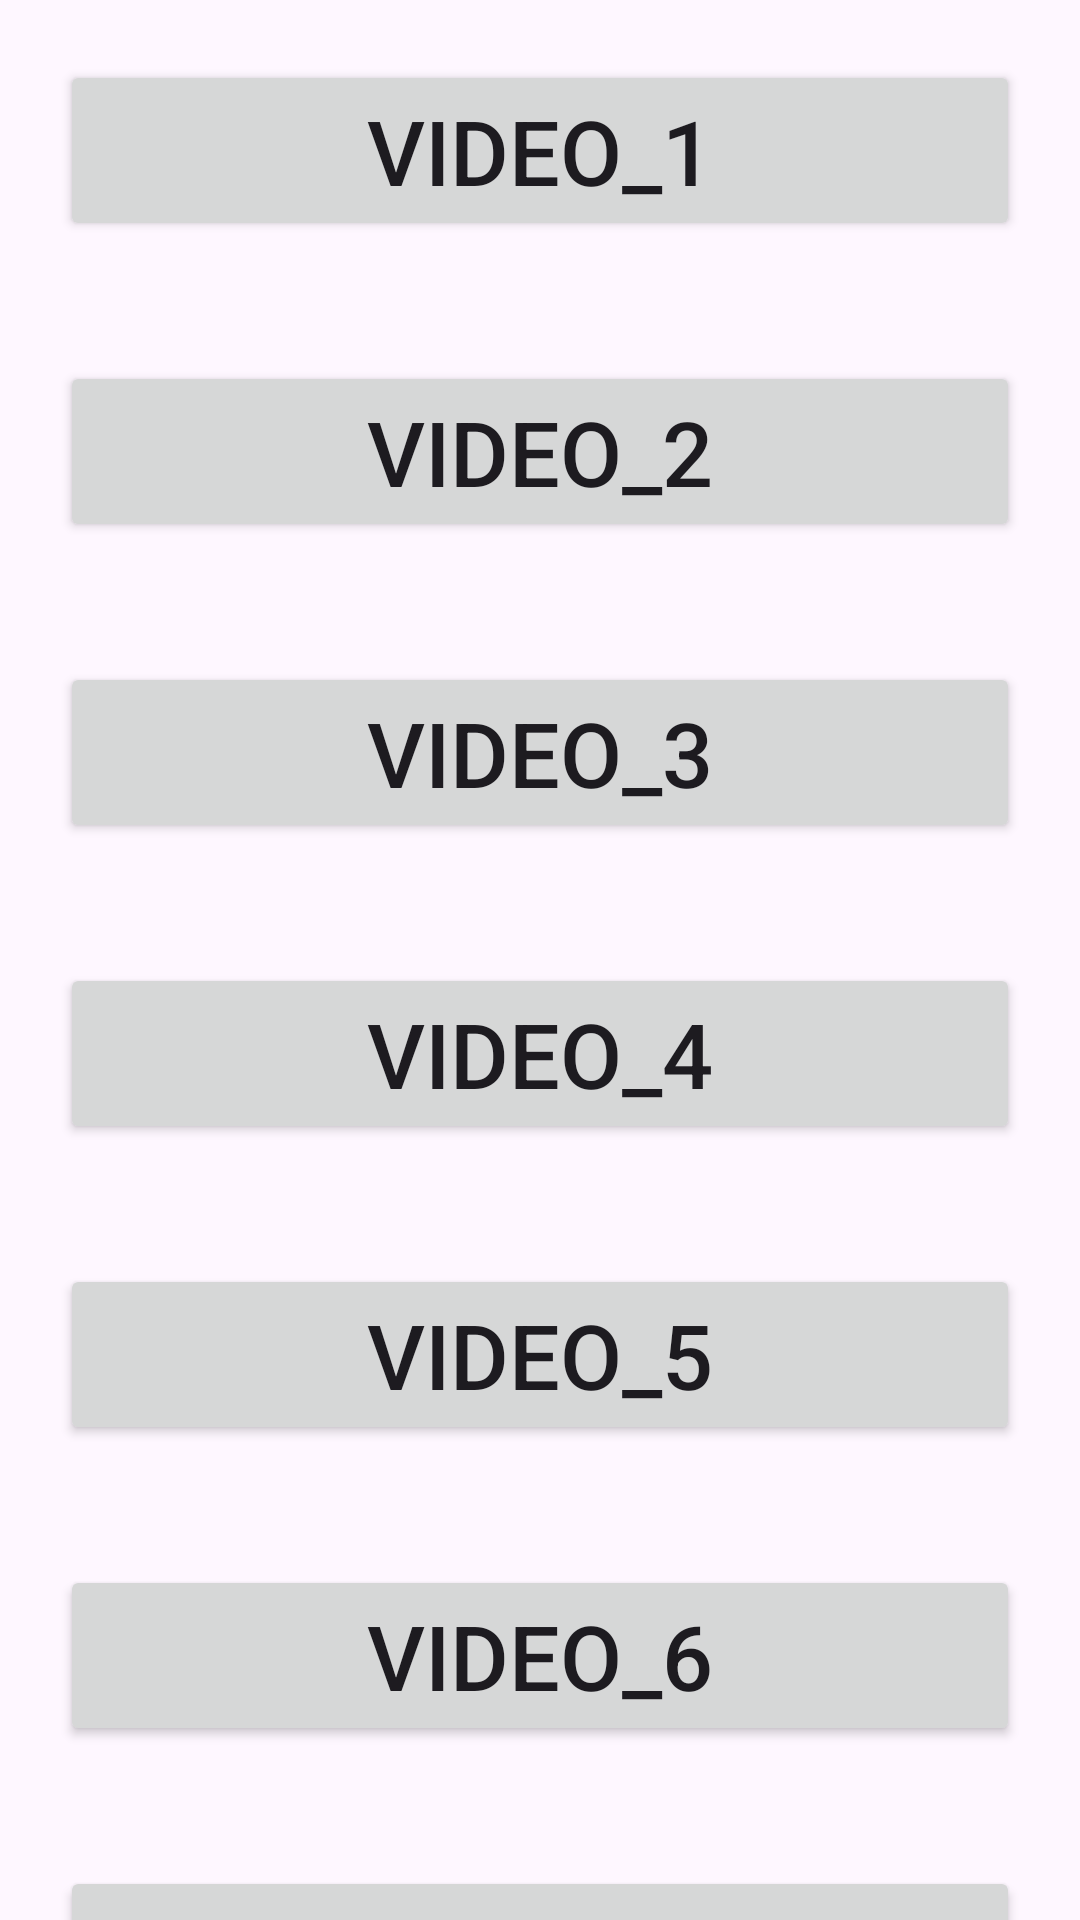

Write the Android layout XML for this screen, with the resource values it uses.
<!-- AndroidManifest.xml: application theme Theme.VideoPlayer_webview -->
<!-- res/layout/activity_main.xml -->
<?xml version="1.0" encoding="utf-8"?>
<RelativeLayout xmlns:android="http://schemas.android.com/apk/res/android"
    xmlns:app="http://schemas.android.com/apk/res-auto"
    xmlns:tools="http://schemas.android.com/tools"
    android:layout_width="match_parent"
    android:layout_height="match_parent"
    tools:context=".MainActivity">


    <Button
        android:id="@+id/button_1"
        android:layout_width="match_parent"
        android:layout_height="wrap_content"
        android:text="Video_1"
        android:layout_marginTop="20dp"
        android:textSize="30sp"
        android:layout_margin="20dp"

        />

    <Button
        android:id="@+id/button_2"
        android:layout_width="match_parent"
        android:layout_height="wrap_content"
        android:text="Video_2"
        android:textSize="30sp"
        android:layout_margin="20dp"
        android:layout_below="@+id/button_1"
        />

    <Button
        android:id="@+id/button_3"
        android:layout_width="match_parent"
        android:layout_height="wrap_content"
        android:text="Video_3"
        android:textSize="30sp"
        android:layout_margin="20dp"
        android:layout_below="@+id/button_2"
        />

    <Button
        android:id="@+id/button_4"
        android:layout_width="match_parent"
        android:layout_height="wrap_content"
        android:text="Video_4"
        android:textSize="30sp"
        android:layout_margin="20dp"
        android:layout_below="@+id/button_3"
        />

    <Button
        android:id="@+id/button_5"
        android:layout_width="match_parent"
        android:layout_height="wrap_content"
        android:text="Video_5"
        android:textSize="30sp"
        android:layout_margin="20dp"
        android:layout_below="@+id/button_4"
        />

    <Button
        android:id="@+id/button_6"
        android:layout_width="match_parent"
        android:layout_height="wrap_content"
        android:text="Video_6"
        android:textSize="30sp"
        android:layout_margin="20dp"
        android:layout_below="@+id/button_5"
        />

    <Button
        android:id="@+id/button_7"
        android:layout_width="match_parent"
        android:layout_height="wrap_content"
        android:text="Video_7"
        android:textSize="30sp"
        android:layout_margin="20dp"
        android:layout_below="@+id/button_6"
        />


</RelativeLayout>
<!-- resources referenced by this layout -->
<resources>
  <style name="Theme.VideoPlayer_webview" parent="Base.Theme.VideoPlayer_webview" />
  <style name="Base.Theme.VideoPlayer_webview" parent="Theme.Material3.DayNight.NoActionBar">
          
          
      </style>
</resources>
